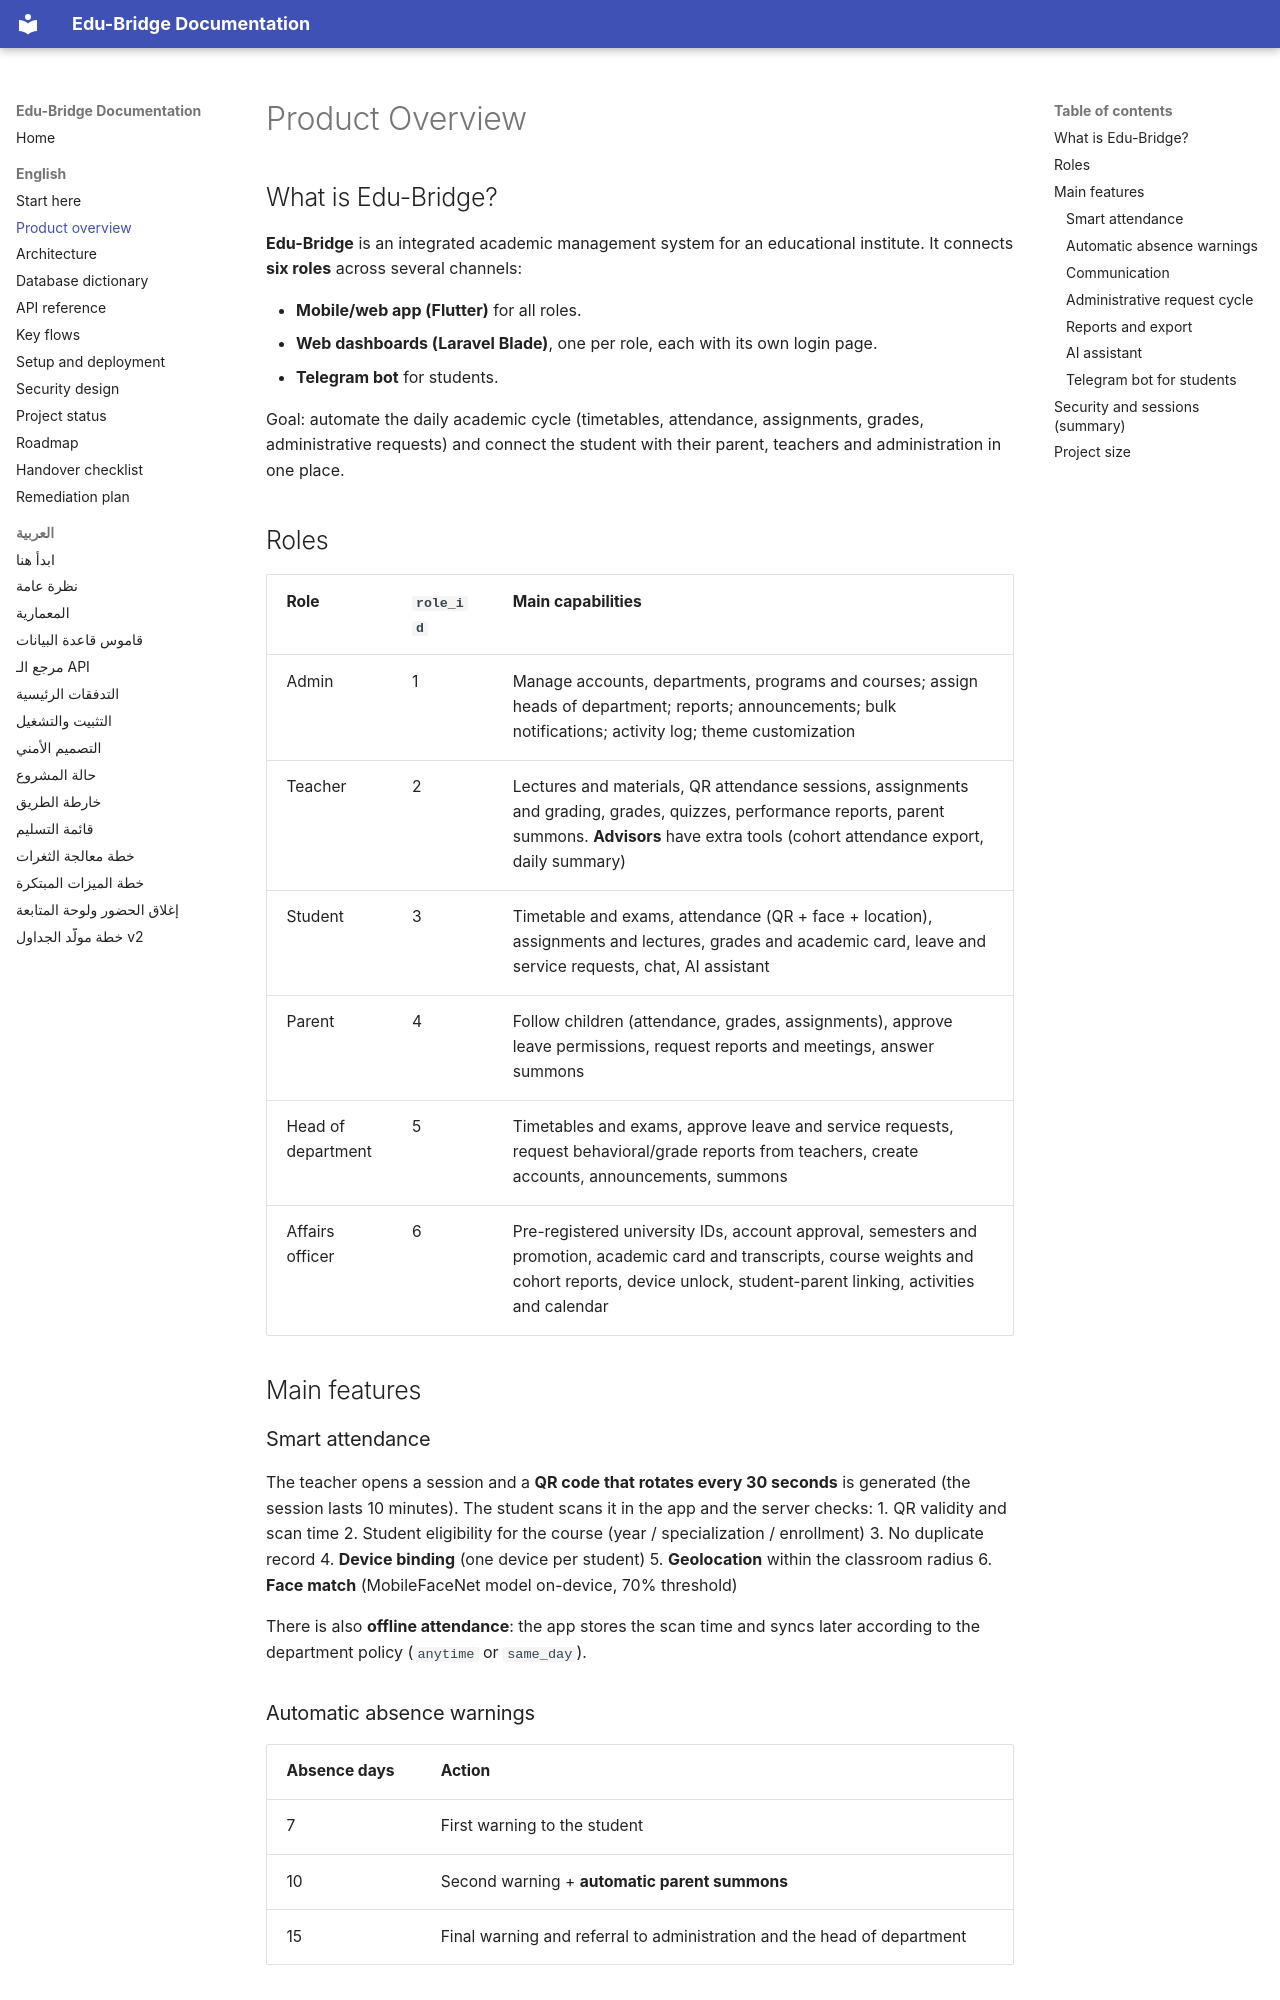

repository: majdoulee2006/edu_bridge_backend · page: en/01-product-overview.html · generator: mkdocs

# Product Overview

## What is Edu-Bridge?

**Edu-Bridge** is an integrated academic management system for an educational institute. It connects **six roles** across several channels:

- **Mobile/web app (Flutter)** for all roles.
- **Web dashboards (Laravel Blade)**, one per role, each with its own login page.
- **Telegram bot** for students.

Goal: automate the daily academic cycle (timetables, attendance, assignments, grades, administrative requests) and connect the student with their parent, teachers and administration in one place.

## Roles

| Role | `role_id` | Main capabilities |
|---|---|---|
| Admin | 1 | Manage accounts, departments, programs and courses; assign heads of department; reports; announcements; bulk notifications; activity log; theme customization |
| Teacher | 2 | Lectures and materials, QR attendance sessions, assignments and grading, grades, quizzes, performance reports, parent summons. **Advisors** have extra tools (cohort attendance export, daily summary) |
| Student | 3 | Timetable and exams, attendance (QR + face + location), assignments and lectures, grades and academic card, leave and service requests, chat, AI assistant |
| Parent | 4 | Follow children (attendance, grades, assignments), approve leave permissions, request reports and meetings, answer summons |
| Head of department | 5 | Timetables and exams, approve leave and service requests, request behavioral/grade reports from teachers, create accounts, announcements, summons |
| Affairs officer | 6 | Pre-registered university IDs, account approval, semesters and promotion, academic card and transcripts, course weights and cohort reports, device unlock, student-parent linking, activities and calendar |

## Main features

### Smart attendance
The teacher opens a session and a **QR code that rotates every 30 seconds** is generated (the session lasts 10 minutes). The student scans it in the app and the server checks:
1. QR validity and scan time
2. Student eligibility for the course (year / specialization / enrollment)
3. No duplicate record
4. **Device binding** (one device per student)
5. **Geolocation** within the classroom radius
6. **Face match** (MobileFaceNet model on-device, 70% threshold)

There is also **offline attendance**: the app stores the scan time and syncs later according to the department policy (`anytime` or `same_day`).
